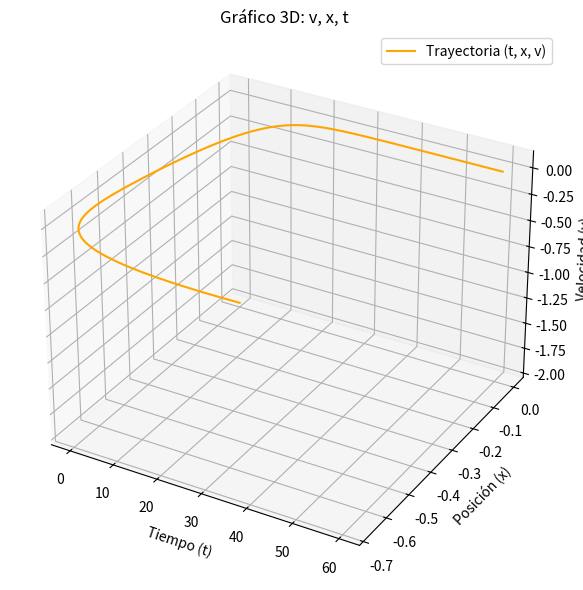

Write the Python code that produced this figure.
import matplotlib.pyplot as plt
from mpl_toolkits.mplot3d import Axes3D
import math

k = 0.1  
m = 0.2  
c = 0.5  
h = 0.01 
tfin = 60 

t = 0
x = 0
v = -2

pt = [t]
px = [x]
pv = [v]

while t <= tfin:
    a = -(k * x + c * v) / m
    v += h * a
    x += h * v
    t += h
    pt.append(t)
    px.append(x)
    pv.append(v)

fig = plt.figure(figsize=(10, 6))
ax = fig.add_subplot(111, projection='3d')

omega_0 = math.sqrt(k / m)

gamma = c / (2 * m)

print(f"w_0 = {omega_0:.4f}")
print(f"Y  = {gamma:.4f}")

if gamma**2 < omega_0**2:
    print("Sistema subamortiguado (oscilatorio)")
elif gamma**2 == omega_0**2:
    print("Sistema críticamente amortiguado")
else:
    print("Sistema sobreamortiguado (no oscilatorio)")

ax.plot(pt, px, pv, color='orange', label='Trayectoria (t, x, v)')

ax.set_xlabel('Tiempo (t)')
ax.set_ylabel('Posición (x)')
ax.set_zlabel('Velocidad (v)')
ax.set_title('Gráfico 3D: v, x, t')
ax.legend()

plt.tight_layout()
plt.show()

